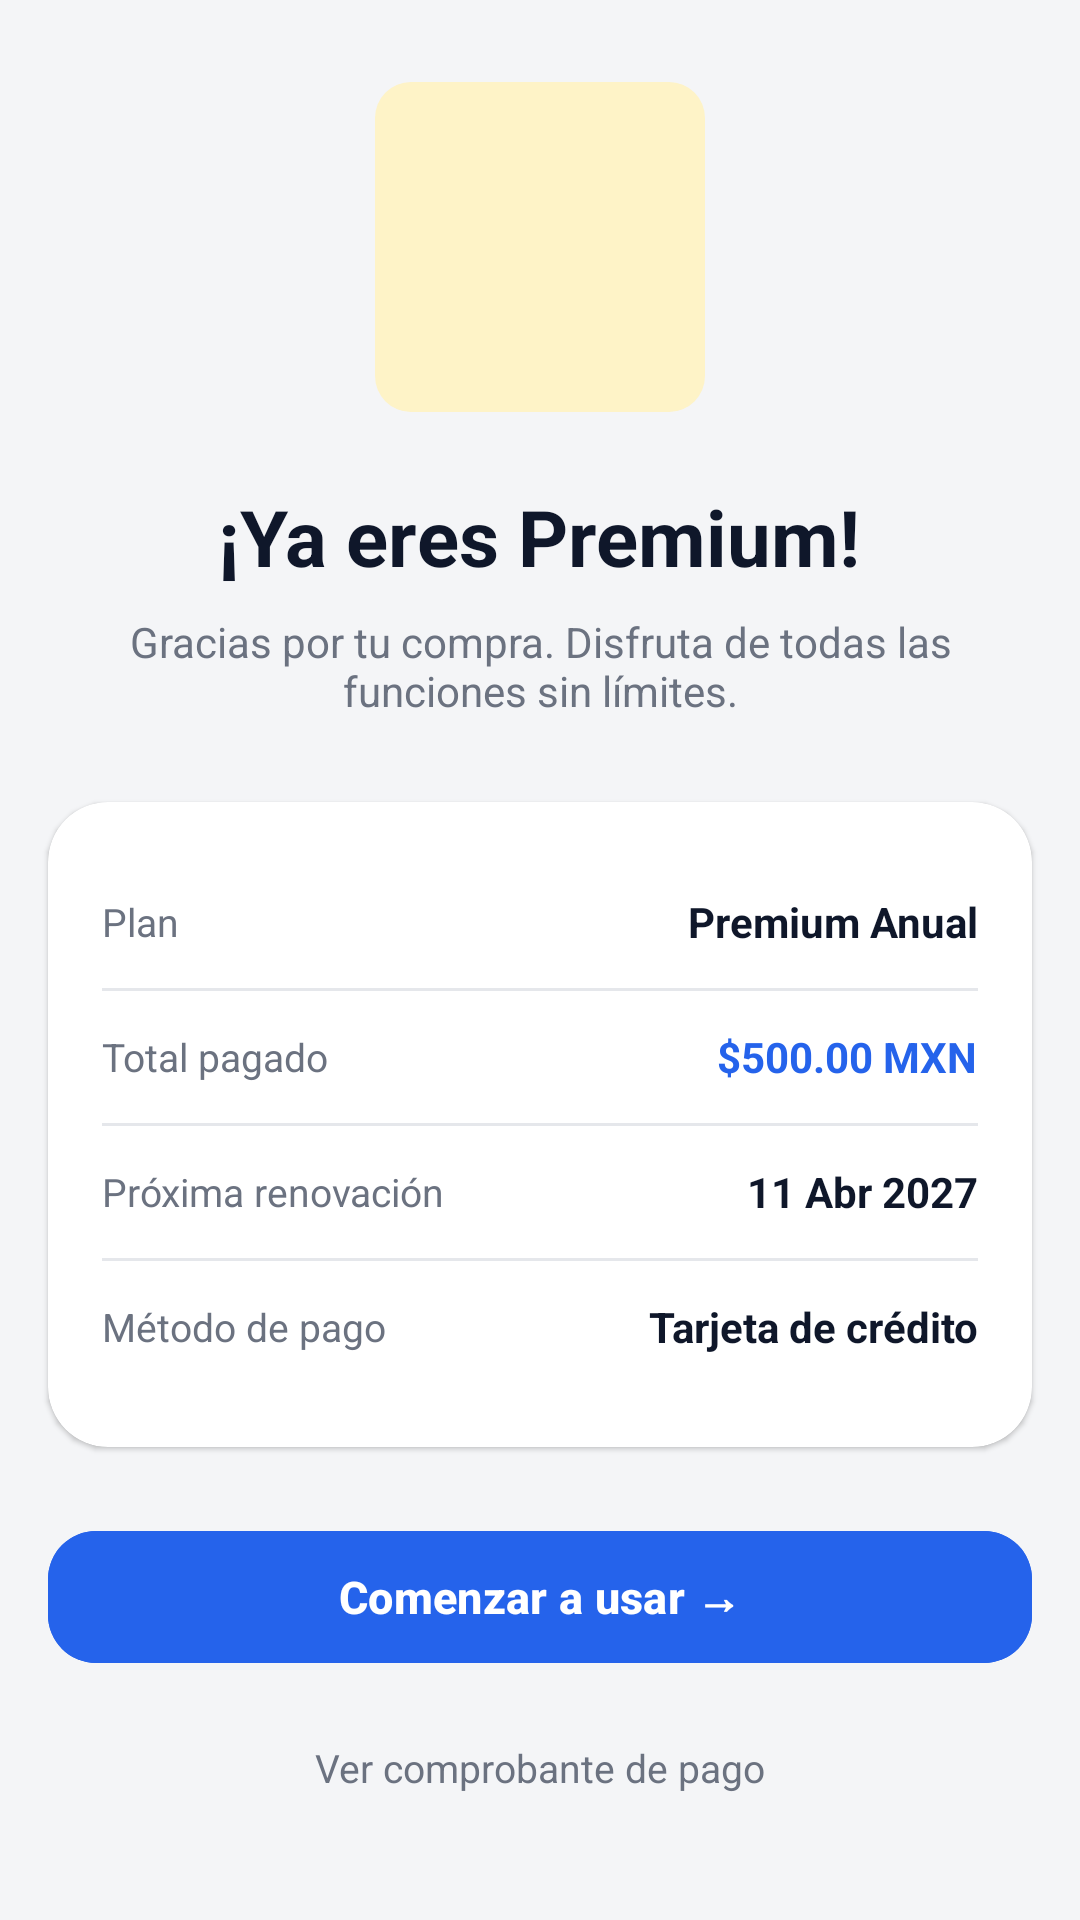

This screen was rendered from an Android layout file. Write that file and the resources it references.
<!-- AndroidManifest.xml: application theme Theme.SubManager -->
<!-- res/layout/activity_compra_exitosa.xml -->
<?xml version="1.0" encoding="utf-8"?>
<LinearLayout
    xmlns:android="http://schemas.android.com/apk/res/android"
    xmlns:app="http://schemas.android.com/apk/res-auto"
    android:layout_width="match_parent"
    android:layout_height="match_parent"
    android:orientation="vertical"
    android:background="@color/background"
    android:gravity="center">


    <LinearLayout
        android:layout_width="match_parent"
        android:layout_height="0dp"
        android:layout_weight="1"
        android:orientation="vertical"
        android:gravity="center"
        android:paddingHorizontal="24dp">


        <FrameLayout
            android:layout_width="110dp"
            android:layout_height="110dp"
            android:layout_marginBottom="24dp">
            <View
                android:layout_width="110dp"
                android:layout_height="110dp"
                android:background="@drawable/bg_status_badge"
                android:backgroundTint="@color/premium_bg"/>
            <ImageView
                android:layout_width="58dp"
                android:layout_height="58dp"
                android:layout_gravity="center"
                android:src="@drawable/ic_premium_crown"
                android:contentDescription="@null"
                app:tint="@color/premium"/>
        </FrameLayout>

        <TextView
            android:layout_width="wrap_content"
            android:layout_height="wrap_content"
            android:text="¡Ya eres Premium!"
            android:textColor="@color/text_primary"
            android:textSize="26sp"
            android:textStyle="bold"
            android:gravity="center"/>

        <TextView
            android:layout_width="wrap_content"
            android:layout_height="wrap_content"
            android:text="Gracias por tu compra. Disfruta de todas las funciones sin límites."
            android:textColor="@color/text_muted"
            android:textSize="14sp"
            android:gravity="center"
            android:layout_marginTop="8dp"
            android:paddingHorizontal="16dp"/>
    </LinearLayout>


    <androidx.cardview.widget.CardView
        android:layout_width="match_parent"
        android:layout_height="wrap_content"
        android:layout_marginHorizontal="16dp"
        android:layout_marginBottom="24dp"
        app:cardCornerRadius="20dp"
        app:cardElevation="1dp"
        app:cardBackgroundColor="@color/surface">

        <LinearLayout
            android:layout_width="match_parent"
            android:layout_height="wrap_content"
            android:orientation="vertical"
            android:padding="18dp">


            <LinearLayout android:layout_width="match_parent" android:layout_height="44dp"
                android:orientation="horizontal" android:gravity="center_vertical">
                <TextView android:layout_width="0dp" android:layout_height="wrap_content"
                    android:layout_weight="1" android:text="Plan"
                    android:textColor="@color/text_muted" android:textSize="13sp"/>
                <TextView android:id="@+id/tvCompraplan"
                    android:layout_width="wrap_content" android:layout_height="wrap_content"
                    android:text="Premium Anual" android:textColor="@color/text_primary"
                    android:textSize="14sp" android:textStyle="bold"/>
            </LinearLayout>

            <View android:layout_width="match_parent" android:layout_height="1dp"
                android:background="@color/border"/>


            <LinearLayout android:layout_width="match_parent" android:layout_height="44dp"
                android:orientation="horizontal" android:gravity="center_vertical">
                <TextView android:layout_width="0dp" android:layout_height="wrap_content"
                    android:layout_weight="1" android:text="Total pagado"
                    android:textColor="@color/text_muted" android:textSize="13sp"/>
                <TextView android:id="@+id/tvCompraMonto"
                    android:layout_width="wrap_content" android:layout_height="wrap_content"
                    android:text="$500.00 MXN" android:textColor="@color/primary"
                    android:textSize="14sp" android:textStyle="bold"/>
            </LinearLayout>

            <View android:layout_width="match_parent" android:layout_height="1dp"
                android:background="@color/border"/>


            <LinearLayout android:layout_width="match_parent" android:layout_height="44dp"
                android:orientation="horizontal" android:gravity="center_vertical">
                <TextView android:layout_width="0dp" android:layout_height="wrap_content"
                    android:layout_weight="1" android:text="Próxima renovación"
                    android:textColor="@color/text_muted" android:textSize="13sp"/>
                <TextView android:id="@+id/tvCompraRenovacion"
                    android:layout_width="wrap_content" android:layout_height="wrap_content"
                    android:text="11 Abr 2027" android:textColor="@color/text_primary"
                    android:textSize="14sp" android:textStyle="bold"/>
            </LinearLayout>

            <View android:layout_width="match_parent" android:layout_height="1dp"
                android:background="@color/border"/>


            <LinearLayout android:layout_width="match_parent" android:layout_height="44dp"
                android:orientation="horizontal" android:gravity="center_vertical">
                <TextView android:layout_width="0dp" android:layout_height="wrap_content"
                    android:layout_weight="1" android:text="Método de pago"
                    android:textColor="@color/text_muted" android:textSize="13sp"/>
                <TextView android:id="@+id/tvCompraPago"
                    android:layout_width="wrap_content" android:layout_height="wrap_content"
                    android:text="Tarjeta de crédito" android:textColor="@color/text_primary"
                    android:textSize="14sp" android:textStyle="bold"/>
            </LinearLayout>

        </LinearLayout>
    </androidx.cardview.widget.CardView>


    <com.google.android.material.button.MaterialButton
        android:id="@+id/btnComenzar"
        android:layout_width="match_parent"
        android:layout_height="52dp"
        android:layout_marginHorizontal="16dp"
        android:layout_marginBottom="12dp"
        android:text="Comenzar a usar →"
        android:textSize="15sp"
        android:textStyle="bold"
        android:backgroundTint="@color/primary"
        app:cornerRadius="16dp" />


    <TextView
        android:id="@+id/tvVerFactura"
        android:layout_width="wrap_content"
        android:layout_height="wrap_content"
        android:text="Ver comprobante de pago"
        android:textColor="@color/text_muted"
        android:textSize="13sp"
        android:paddingVertical="10dp"
        android:layout_marginBottom="32dp"/>

</LinearLayout>
<!-- resources referenced by this layout -->
<resources>
  <color name="background">#F4F5F7</color>
  <color name="border">#E5E7EB</color>
  <color name="premium">#FBBF24</color>
  <color name="premium_bg">#FEF3C7</color>
  <color name="primary">#2563EB</color>
  <color name="surface">#FFFFFF</color>
  <color name="text_muted">#6B7280</color>
  <color name="text_primary">#0F172A</color>
  <!-- drawable bg_status_badge (drawable) -->
  <?xml version="1.0" encoding="utf-8"?>
  <shape xmlns:android="http://schemas.android.com/apk/res/android"
      android:shape="rectangle">
      <solid android:color="@color/success_bg" />
      <corners android:radius="12dp" />
  </shape>
  <style name="Theme.SubManager" parent="Base.Theme.SubManager" />
  <color name="success_bg">#DCFCE7</color>
  <style name="Base.Theme.SubManager" parent="Theme.Material3.DayNight.NoActionBar">
          <item name="colorPrimary">@color/primary</item>
          <item name="colorPrimaryVariant">@color/primary_dark</item>
          <item name="colorOnPrimary">@color/text_on_primary</item>
          <item name="colorSecondary">@color/accent_purple</item>
          <item name="colorSecondaryVariant">@color/accent_pink</item>
          <item name="colorOnSecondary">@color/text_on_primary</item>
          <item name="android:colorBackground">@color/background</item>
          <item name="colorSurface">@color/surface</item>
          <item name="colorOnSurface">@color/text_primary</item>
          <item name="colorError">@color/error</item>
          <item name="android:statusBarColor">@color/background</item>
          <item name="android:windowLightStatusBar">true</item>
  
          <item name="android:navigationBarColor">@android:color/transparent</item>
          <item name="android:windowLightNavigationBar">true</item>
  
          <item name="bottomNavigationStyle">@style/BottomNavStyle</item>
          <item name="elevationOverlayEnabled">false</item>
      </style>
  <color name="primary_dark">#1D4ED8</color>
  <color name="text_on_primary">#FFFFFF</color>
  <color name="accent_purple">#7C3AED</color>
  <color name="accent_pink">#EC4899</color>
  <color name="error">#DC2626</color>
  <style name="BottomNavStyle" parent="Widget.Material3.BottomNavigationView">
  
          <item name="android:background">@drawable/bg_bottom_nav</item>
  
          <item name="elevation">12dp</item>
      </style>
  <!-- drawable bg_bottom_nav (drawable) -->
  <?xml version="1.0" encoding="utf-8"?>
  <shape xmlns:android="http://schemas.android.com/apk/res/android">
      <solid android:color="@color/surface" />
      <corners
          android:topLeftRadius="28dp"
          android:topRightRadius="28dp" />
  </shape>
</resources>
